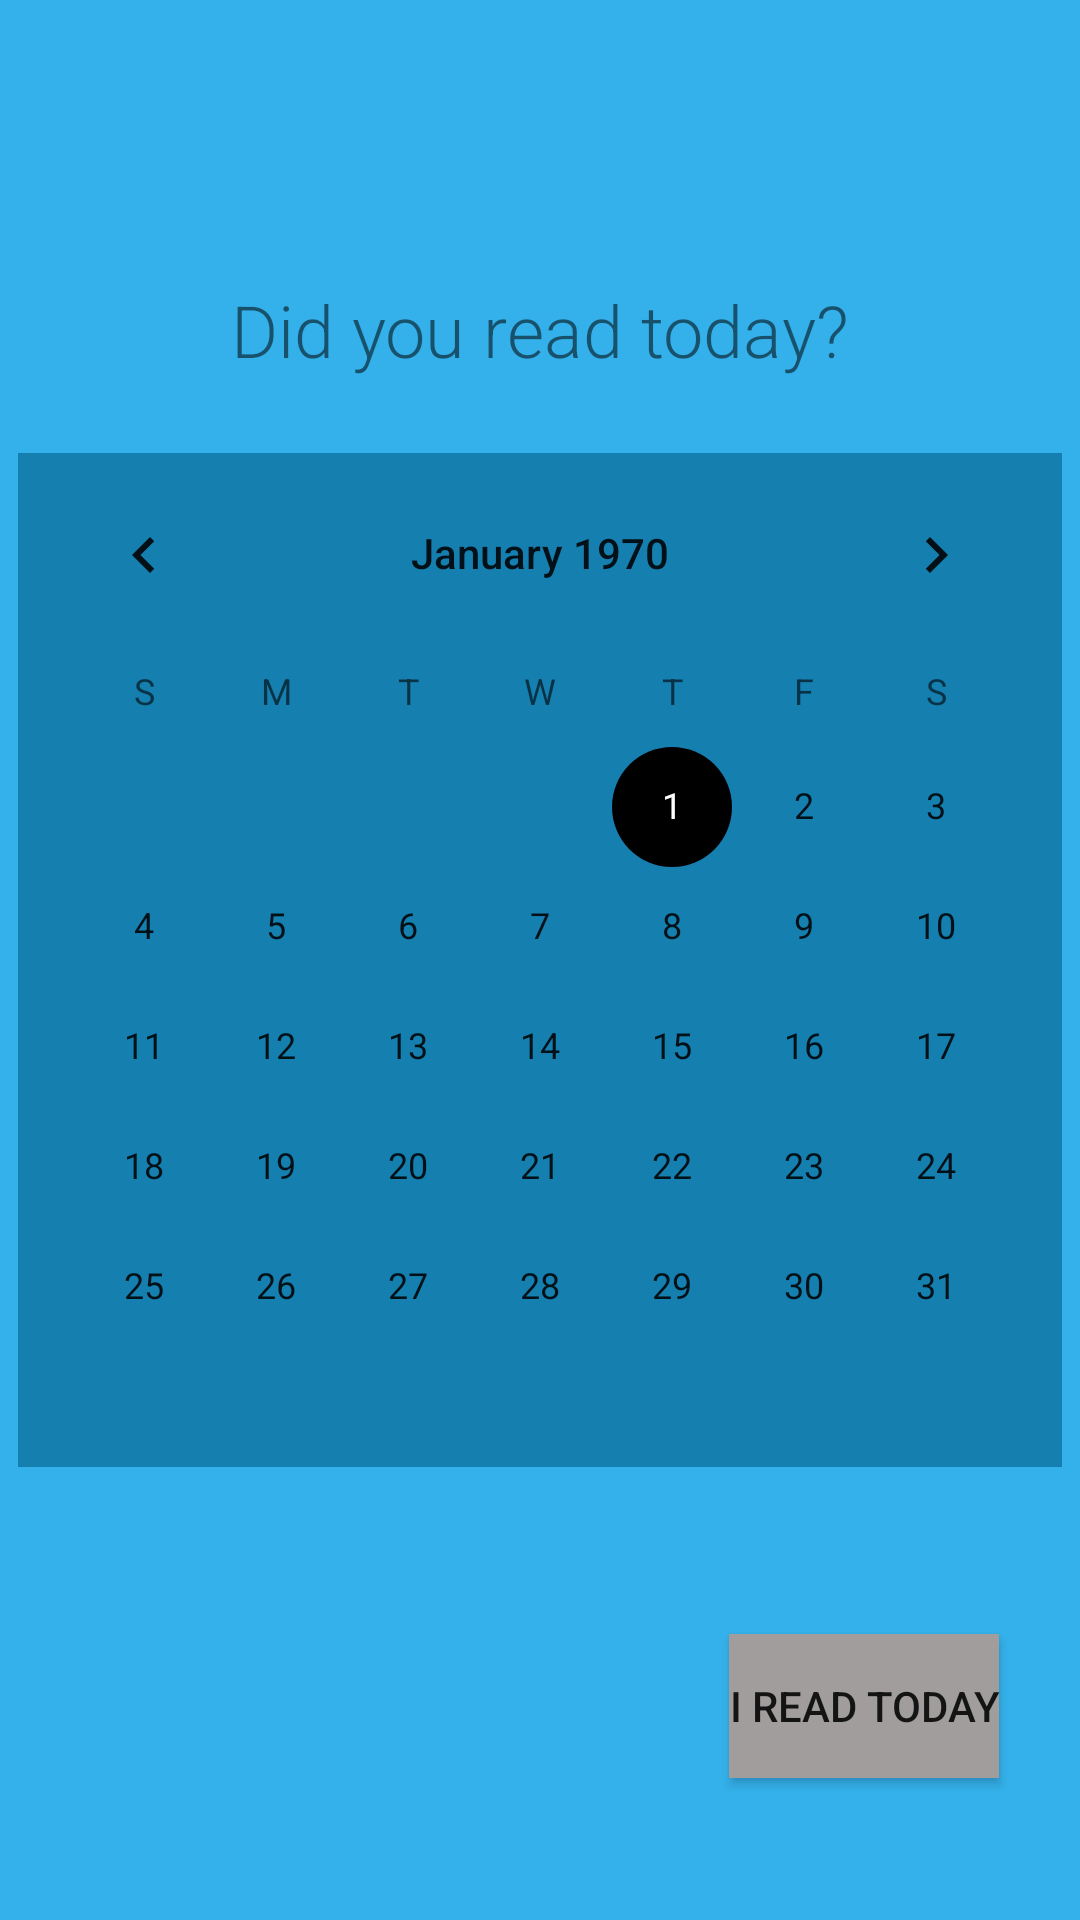

Here is an Android app screen rendered from its layout file. Give the layout XML and the strings, colors and styles it references.
<!-- AndroidManifest.xml: application theme Theme.Kutimo -->
<!-- res/layout/activity_calendar_checkmarks.xml -->
<?xml version="1.0" encoding="utf-8"?>
<androidx.constraintlayout.widget.ConstraintLayout xmlns:android="http://schemas.android.com/apk/res/android"
    xmlns:app="http://schemas.android.com/apk/res-auto"
    xmlns:tools="http://schemas.android.com/tools"
    android:layout_width="match_parent"
    android:layout_height="match_parent"
    tools:context=".Calendar_checkmarks"
    android:background="@color/light_blue"
    >

    <CalendarView
        android:id="@+id/calendarView"
        android:layout_width="wrap_content"

        android:layout_height="wrap_content"
        android:background="@color/dark_blue"
        app:layout_constraintBottom_toBottomOf="parent"
        app:layout_constraintEnd_toEndOf="parent"
        app:layout_constraintStart_toStartOf="parent"
        app:layout_constraintTop_toTopOf="parent" />

    <Button
        android:id="@+id/button_Iread"
        android:layout_width="wrap_content"
        android:layout_height="wrap_content"
        android:layout_marginTop="8dp"
        android:background="@color/light_blue"
        android:backgroundTint="#A19D9D"
        android:text="I read today"
        app:layout_constraintBottom_toBottomOf="parent"
        app:layout_constraintEnd_toEndOf="parent"
        app:layout_constraintHorizontal_bias="0.9"
        app:layout_constraintStart_toStartOf="parent"
        app:layout_constraintTop_toBottomOf="@+id/calendarView" />

    <TextView
        android:id="@+id/textView"
        android:layout_width="wrap_content"
        android:layout_height="wrap_content"
        android:fontFamily="sans-serif-light"
        android:text="Did you read today?"
        android:textSize="24sp"
        app:layout_constraintBottom_toTopOf="@+id/calendarView"
        app:layout_constraintEnd_toEndOf="parent"
        app:layout_constraintStart_toStartOf="parent"
        app:layout_constraintTop_toTopOf="parent"
        app:layout_constraintVertical_bias="0.79" />


</androidx.constraintlayout.widget.ConstraintLayout>
<!-- resources referenced by this layout -->
<resources>
  <color name="dark_blue">#157FB0</color>
  <color name="light_blue">#34B1EB</color>
  <style name="Theme.Kutimo" parent="Theme.MaterialComponents.DayNight.DarkActionBar">
          
          <item name="colorPrimary">@color/light_blue</item>
          <item name="colorPrimaryVariant">@color/dark_blue</item>
          <item name="colorOnPrimary">@color/white</item>
          
          <item name="colorSecondary">@color/snow3</item>
          <item name="colorSecondaryVariant">@color/light_blue</item>
          <item name="colorOnSecondary">@color/black</item>
          
          <item name="android:statusBarColor" tools:targetApi="l">?attr/colorPrimaryVariant</item>
          
      </style>
  <color name="white">#FFFFFFFF</color>
  <color name="black">#FF000000</color>
</resources>
